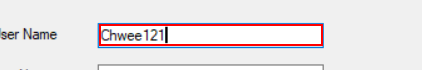
Task: Module1_7_CitrixScreenScrpRelApp
Workflow: Main

Step 1: get-text from the editable text

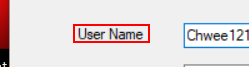
Step 2: Find Element 'text  User Name' on the text 'User Name'